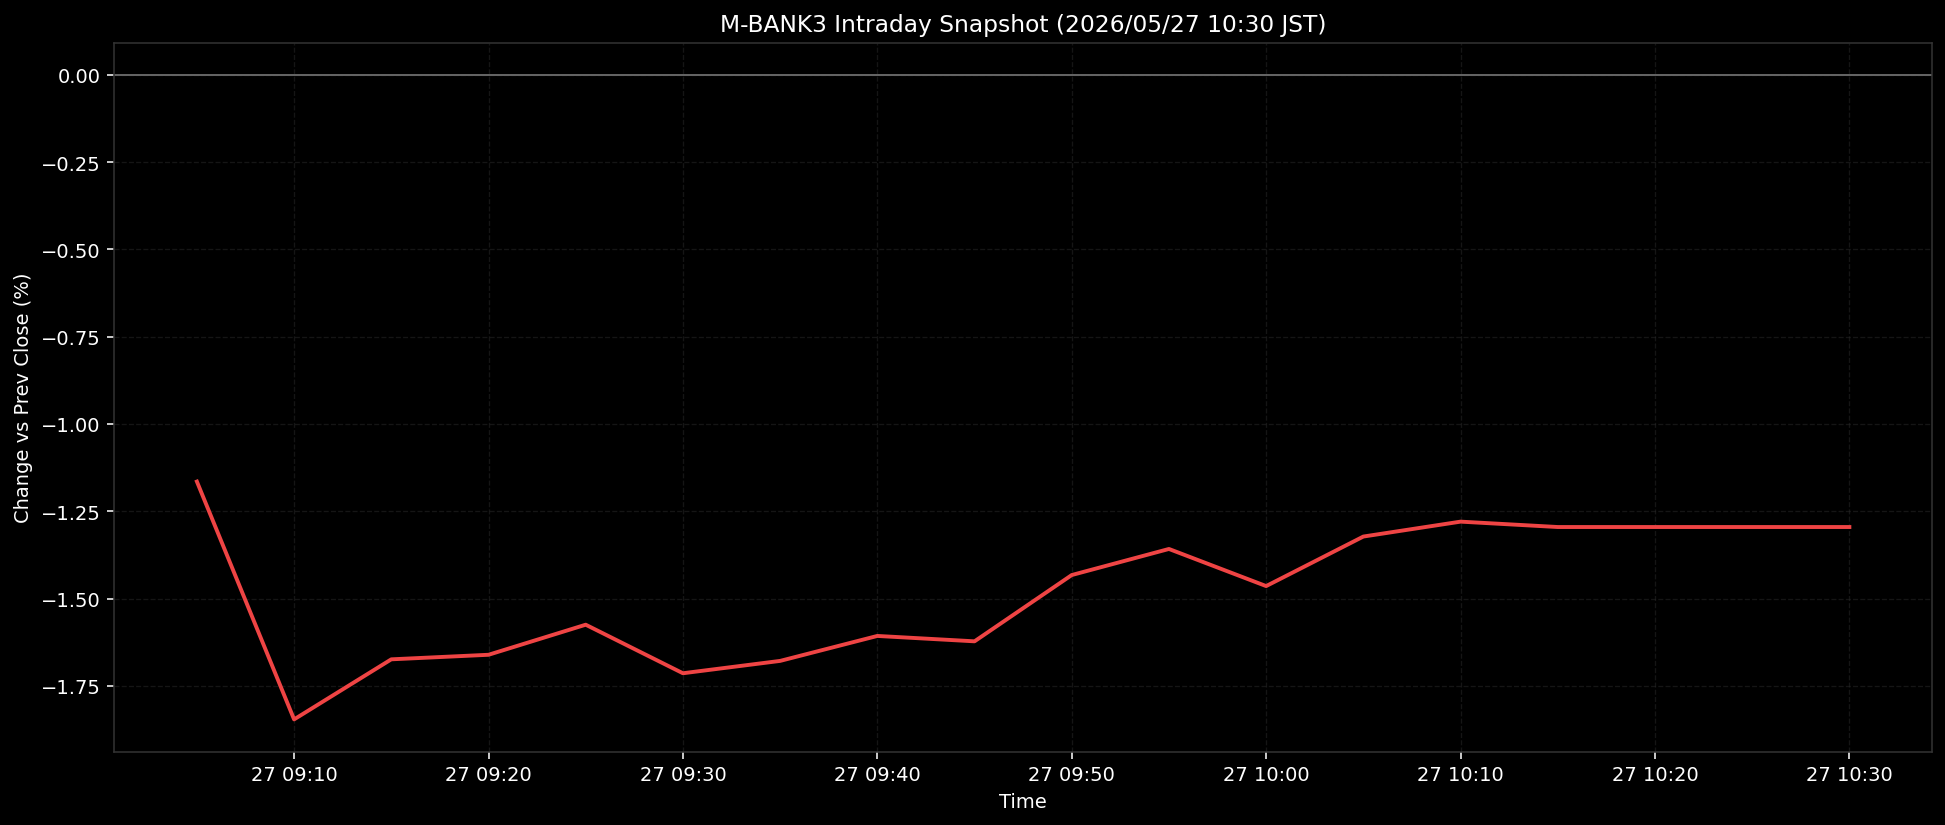

Data behind this chart, as committed beside it:
ts, pct
2026-05-27T09:05:00+0900, -1.165
2026-05-27T09:10:00+0900, -1.846
2026-05-27T09:15:00+0900, -1.674
2026-05-27T09:20:00+0900, -1.661
2026-05-27T09:25:00+0900, -1.575
2026-05-27T09:30:00+0900, -1.714
2026-05-27T09:35:00+0900, -1.679
2026-05-27T09:40:00+0900, -1.607
2026-05-27T09:45:00+0900, -1.623
2026-05-27T09:50:00+0900, -1.433
2026-05-27T09:55:00+0900, -1.358
2026-05-27T10:00:00+0900, -1.464
2026-05-27T10:05:00+0900, -1.323
2026-05-27T10:10:00+0900, -1.28
2026-05-27T10:15:00+0900, -1.295
2026-05-27T10:20:00+0900, -1.295
2026-05-27T10:25:00+0900, -1.295
2026-05-27T10:30:00+0900, -1.295
